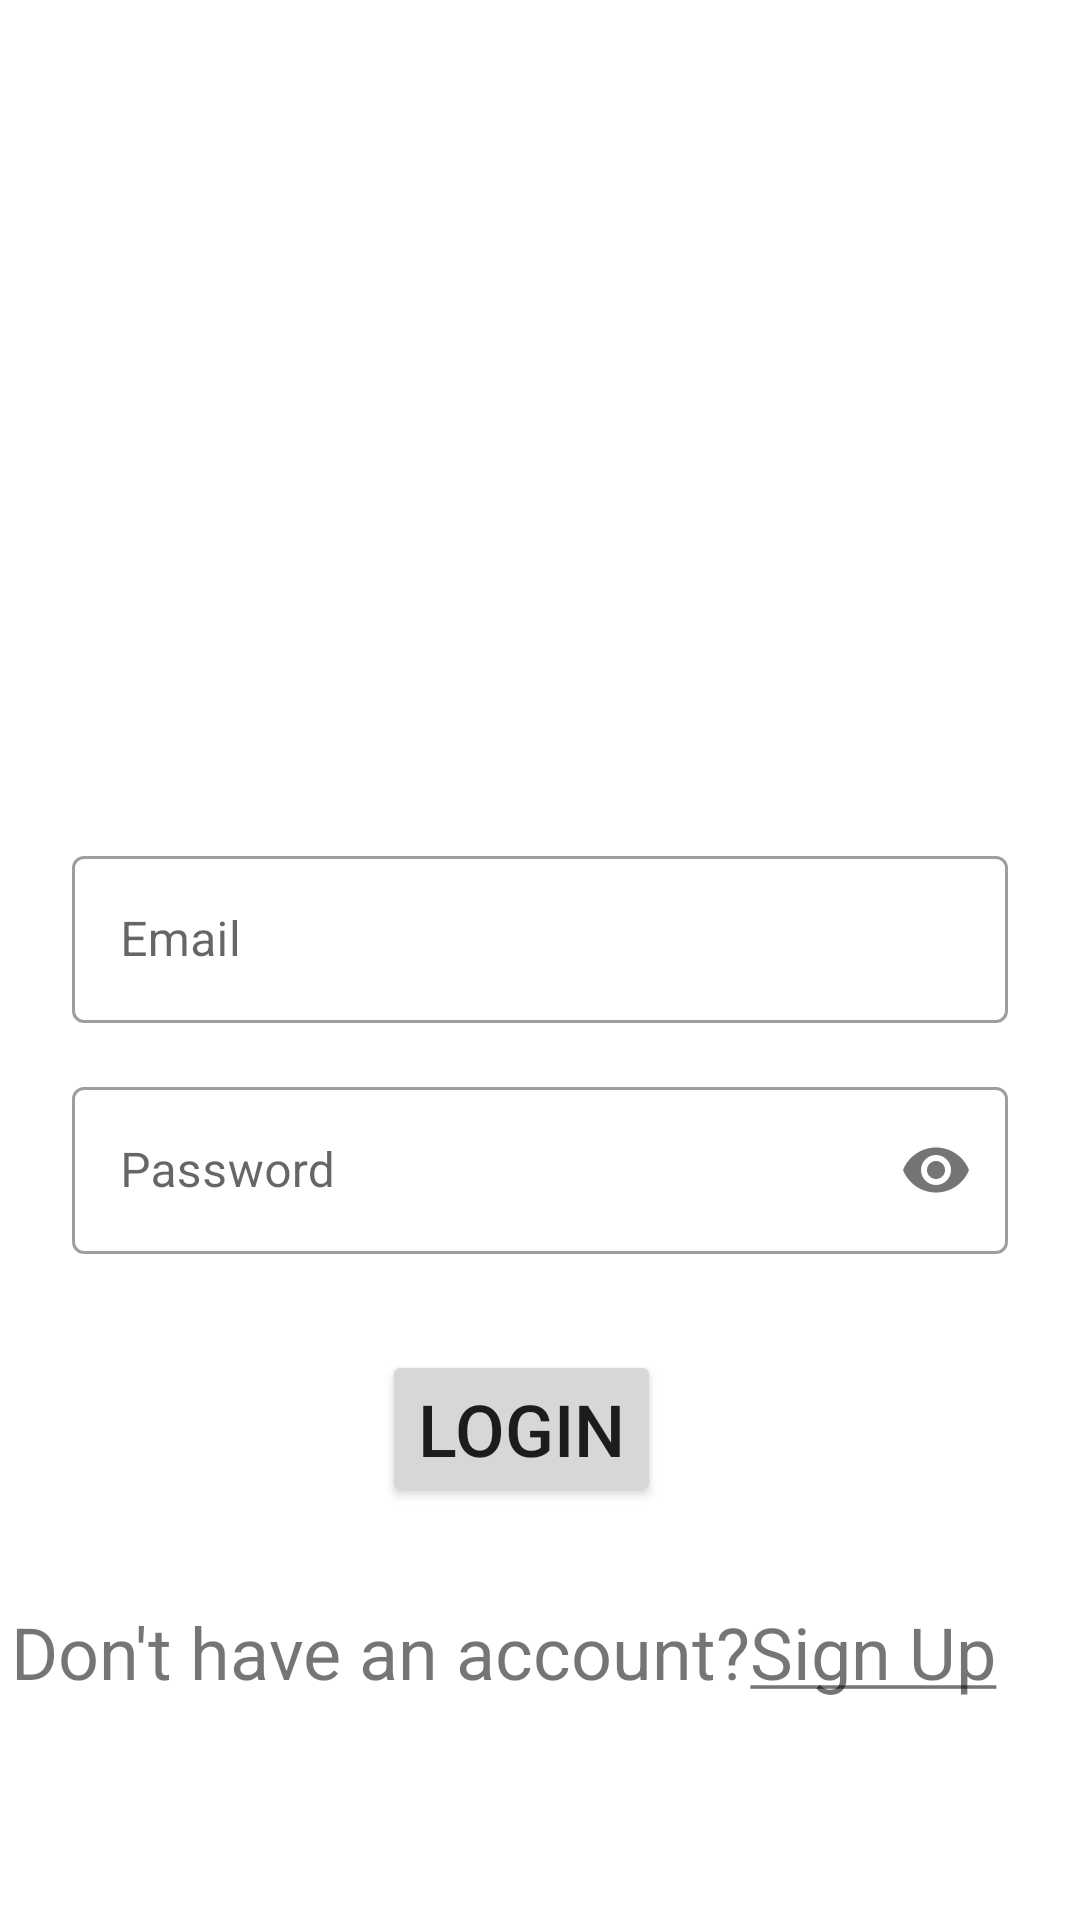

Reconstruct the res/layout file that produces this screen, plus the resources it refers to.
<!-- AndroidManifest.xml: application theme Theme.Workout -->
<!-- res/layout/activity_login.xml -->
<?xml version="1.0" encoding="utf-8"?>
<androidx.constraintlayout.widget.ConstraintLayout xmlns:android="http://schemas.android.com/apk/res/android"
    xmlns:app="http://schemas.android.com/apk/res-auto"
    xmlns:tools="http://schemas.android.com/tools"
    android:layout_width="match_parent"
    android:layout_height="match_parent"
    tools:context=".LoginActivity">

    <com.google.android.material.textfield.TextInputLayout
        android:id="@+id/tilEmail"
        android:layout_width="0dp"
        android:layout_height="wrap_content"
        android:layout_marginStart="24dp"
        android:layout_marginTop="24dp"
        android:layout_marginEnd="24dp"
        app:layout_constraintEnd_toEndOf="parent"
        app:layout_constraintStart_toStartOf="parent"
        app:layout_constraintTop_toTopOf="@+id/guideline2"
        style="@style/Widget.MaterialComponents.TextInputLayout.OutlinedBox"
        >

        <com.google.android.material.textfield.TextInputEditText
            android:id="@+id/etEmail"
            android:layout_width="match_parent"
            android:layout_height="wrap_content"
            android:hint="@string/email"
            android:inputType="textEmailAddress"
            />
    </com.google.android.material.textfield.TextInputLayout>

    <androidx.constraintlayout.widget.Guideline
        android:id="@+id/guideline2"
        android:layout_width="wrap_content"
        android:layout_height="wrap_content"
        android:orientation="horizontal"
        app:layout_constraintGuide_percent="0.4" />

    <com.google.android.material.textfield.TextInputLayout
        android:id="@+id/tilPassword"
        app:passwordToggleEnabled="true"
        android:layout_width="0dp"
        android:layout_height="wrap_content"
        android:layout_marginStart="24dp"
        android:layout_marginTop="16dp"
        android:layout_marginEnd="24dp"
        app:layout_constraintEnd_toEndOf="parent"
        app:layout_constraintStart_toStartOf="parent"
        app:layout_constraintTop_toBottomOf="@+id/tilEmail"
        style="@style/Widget.MaterialComponents.TextInputLayout.OutlinedBox">

        <com.google.android.material.textfield.TextInputEditText
            android:id="@+id/etPassword"
            android:layout_width="match_parent"
            android:layout_height="wrap_content"
            android:hint="@string/password"
            android:inputType="textPassword"
            />
    </com.google.android.material.textfield.TextInputLayout>

    <Button
        android:id="@+id/btnLogin"
        android:layout_width="wrap_content"
        android:layout_height="wrap_content"
        android:layout_marginStart="24dp"
        android:layout_marginTop="32dp"
        android:layout_marginEnd="24dp"
        android:text="@string/login"
        android:textSize="24sp"
        app:layout_constraintEnd_toEndOf="parent"
        app:layout_constraintHorizontal_bias="0.472"
        app:layout_constraintStart_toStartOf="parent"
        app:layout_constraintTop_toBottomOf="@+id/tilPassword" />

    <TextView
        android:id="@+id/tvSignup"
        android:layout_width="357dp"
        android:layout_height="51dp"
        android:layout_marginStart="24dp"
        android:layout_marginTop="32dp"
        android:layout_marginEnd="24dp"
        android:text="@string/sign_up"
        android:textSize="24sp"
        app:layout_constraintEnd_toEndOf="parent"
        app:layout_constraintHorizontal_bias="0.457"
        app:layout_constraintStart_toStartOf="parent"
        app:layout_constraintTop_toBottomOf="@+id/btnLogin" />

</androidx.constraintlayout.widget.ConstraintLayout>
<!-- resources referenced by this layout -->
<resources>
  <string name="email">Email</string>
  <string name="login">Login</string>
  <string name="password">Password</string>
  <string name="sign_up">Don\'t have an account?<U>Sign Up</U></string>
  <style name="Theme.Workout" parent="Theme.MaterialComponents.DayNight.DarkActionBar">
          
          <item name="colorPrimary">@color/purple_500</item>
          <item name="colorPrimaryVariant">@color/purple_700</item>
          <item name="colorOnPrimary">@color/white</item>
          
          <item name="colorSecondary">@color/teal_200</item>
          <item name="colorSecondaryVariant">@color/teal_700</item>
          <item name="colorOnSecondary">@color/black</item>
          
          <item name="android:statusBarColor" tools:targetApi="l">?attr/colorPrimaryVariant</item>
          
      </style>
  <!-- not gathered from this repository: default colours our renderer supplied (Android Studio template values) -->
  <color name="purple_500">#FF6200EE</color>
  <color name="purple_700">#FF3700B3</color>
  <color name="teal_200">#FF03DAC5</color>
  <color name="teal_700">#FF018786</color>
  <color name="black">#FF000000</color>
  <color name="white">#FFFFFFFF</color>
</resources>
